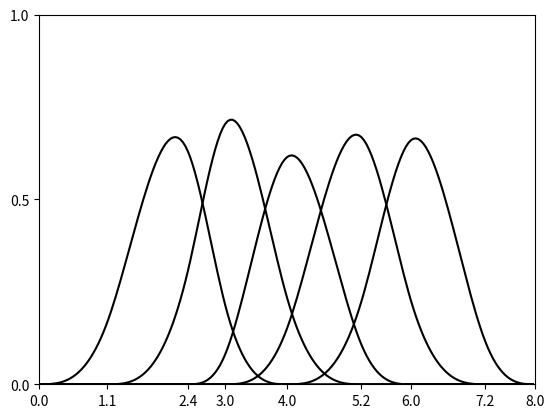

Generate this figure with matplotlib:
import numpy as np


def foo(
    x: float,
    mu: int,
    t: np.ndarray,
    coeffs: np.ndarray,
    d: int,
) -> np.ndarray:
    mu = np.searchsorted(t, x, side="right") - 1
    for r in range(1, d + 1):
        new_coeffs = np.zeros_like(coeffs)
        for i in range(mu - d + r, mu + 1):
            left = 0.0
            if i - 1 >= 0 and i + d - r + 1 != i:
                factor = (t[i + d - r + 1] - x) / (t[i + d - r + 1] - t[i])
                left = factor * coeffs[i - 1]

            right = 0.0
            if i + d - r + 1 != i:
                factor = (x - t[i]) / (t[i + d - r + 1] - t[i])
                right = factor * coeffs[i]

            new_coeffs[i] = left + right
        coeffs = new_coeffs
    return coeffs


if __name__ == "__main__":
    n = 5
    d = 3
    t_org = np.array([0.0, 1.1, 2.4, 3, 4, 5.2, 6.0, 7.2, 8.0])
    t = np.pad(t_org, (0, d), mode="edge")
    print(len(t), n + d + 1)
    coeffs = np.zeros_like(t)

    x = np.linspace(t.min(), t.max(), 200, endpoint=False)

    values = np.zeros((n, len(x)))
    for i, x_i in enumerate(x):
        mu = np.searchsorted(t, x_i, side="right") - 1
        for idx in range(n):
            coeffs = np.zeros_like(t)
            coeffs[idx] = 1.0
            res = foo(x_i, mu, t, coeffs, d)
            values[idx, i] = res[mu]

    import matplotlib.pyplot as plt

    plt.plot(x, values.T, "k")
    plt.ylim(0, 1)
    plt.xlim(t.min(), t.max())
    plt.yticks([0, 0.5, 1])
    plt.xticks(t_org)

    plt.savefig("de_boor.pdf")
    plt.show()
